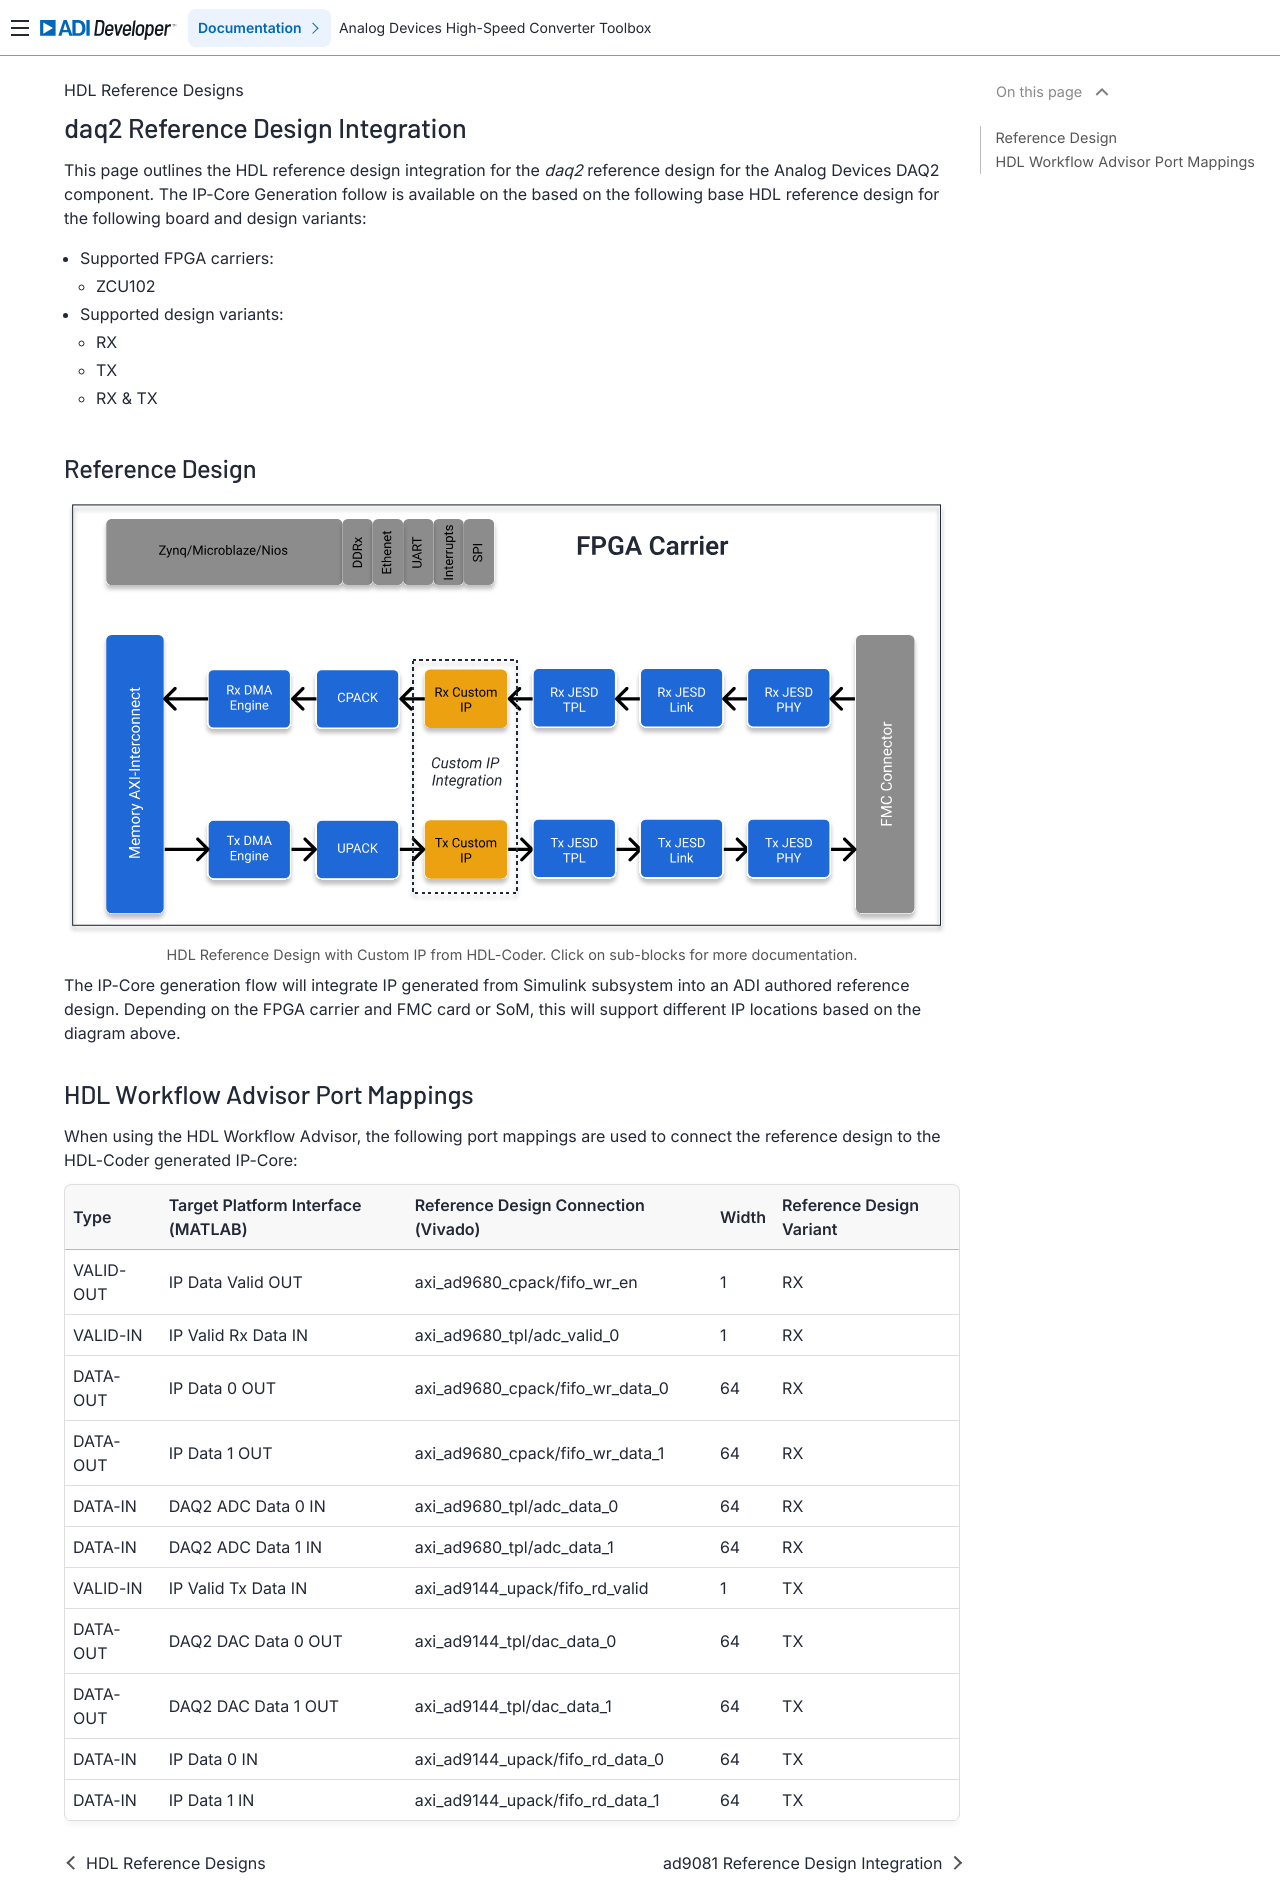

repository: analogdevicesinc/HighSpeedConverterToolbox · page: master/hdlrefdesigns/daq2.html · generator: sphinx




# daq2 Reference Design Integration

This page outlines the HDL reference design integration for the *daq2* reference design for the Analog Devices
AD9680 and AD9144 component. The IP-Core Generation follow is available on the based on the following base HDL reference design for the following board and design variants: 

- [Base reference design documentation](https://wiki.analog.com/resources/eval/user-guides/daq2/reference_hdl)
- Supported FPGA carriers:
    - ZC706
    - ZCU102
- Supported design variants:
    - RX
    - TX
    - RX & TX

## Reference Design

<figure markdown>
  
  ![Reference Design](../assets/rd_jesd_custom.svg)
  
  <figcaption>HDL Reference Design with Custom IP from HDL-Coder. Click on sub-blocks for more documentation.</figcaption>
</figure>
The IP-Core generation flow will integrate IP generated from Simulink subsystem into an ADI authored reference design. Depending on the FPGA carrier and FMC card or SoM, this will support different IP locations based on the diagram above.

## HDL Worflow Advisor Port Mappings

When using the HDL Worflow Advisor, the following port mappings are used to connect the reference design to the HDL-Coder generated IP-Core:

| Type | Target Platform Interface (MATLAB) | Reference Design Connection (Vivado) | Width | Reference Design Variant |
| ---- | ------------------------ | --------------------------- | ----- | ----------- |
| VALID-OUT | IP Data Valid OUT | util_ad9680_cpack/fifo_wr_en | 1 | RX |
| VALID-IN | IP Valid Rx Data IN | rx_ad9680_tpl_core/adc_valid_0 | 1 | RX |
| DATA-OUT | IP Data 0 OUT | util_ad9680_cpack/fifo_wr_data_0 | 16 | RX |
| DATA-OUT | IP Data 1 OUT | util_ad9680_cpack/fifo_wr_data_1 | 16 | RX |
| DATA-OUT | IP Data 2 OUT | util_ad9680_cpack/fifo_wr_data_2 | 16 | RX |
| DATA-OUT | IP Data 3 OUT | util_ad9680_cpack/fifo_wr_data_3 | 16 | RX |
| DATA-IN | AD9680 and AD9144 ADC Data Q0 | rx_ad9680_tpl_core/adc_data_0 | 16 | RX |
| DATA-IN | AD9680 and AD9144 ADC Data I0 | rx_ad9680_tpl_core/adc_data_1 | 16 | RX |
| DATA-IN | AD9680 and AD9144 ADC Data Q1 | rx_ad9680_tpl_core/adc_data_2 | 16 | RX |
| DATA-IN | AD9680 and AD9144 ADC Data I1 | rx_ad9680_tpl_core/adc_data_3 | 16 | RX |
| VALID-IN | IP Valid Tx Data IN | util_ad9144_upack/fifo_rd_valid | 1 | TX |
| VALID-OUT | IP Load Tx Data OUT | util_ad9144_upack/fifo_rd_en | 1 | TX |
| DATA-OUT | AD9680 and AD9144 DAC Data Q0 | ad9144_tpl_core/dac_data_0 | 16 | TX |
| DATA-OUT | AD9680 and AD9144 DAC Data I0 | ad9144_tpl_core/dac_data_1 | 16 | TX |
| DATA-OUT | AD9680 and AD9144 DAC Data Q1 | ad9144_tpl_core/dac_data_2 | 16 | TX |
| DATA-OUT | AD9680 and AD9144 DAC Data I1 | ad9144_tpl_core/dac_data_3 | 16 | TX |
| DATA-IN | IP Data 0 IN | util_ad9144_upack/fifo_rd_data_0 | 16 | TX |
| DATA-IN | IP Data 1 IN | util_ad9144_upack/fifo_rd_data_1 | 16 | TX |
| DATA-IN | IP Data 2 IN | util_ad9144_upack/fifo_rd_data_2 | 16 | TX |
| DATA-IN | IP Data 3 IN | util_ad9144_upack/fifo_rd_data_3 | 16 | TX |
